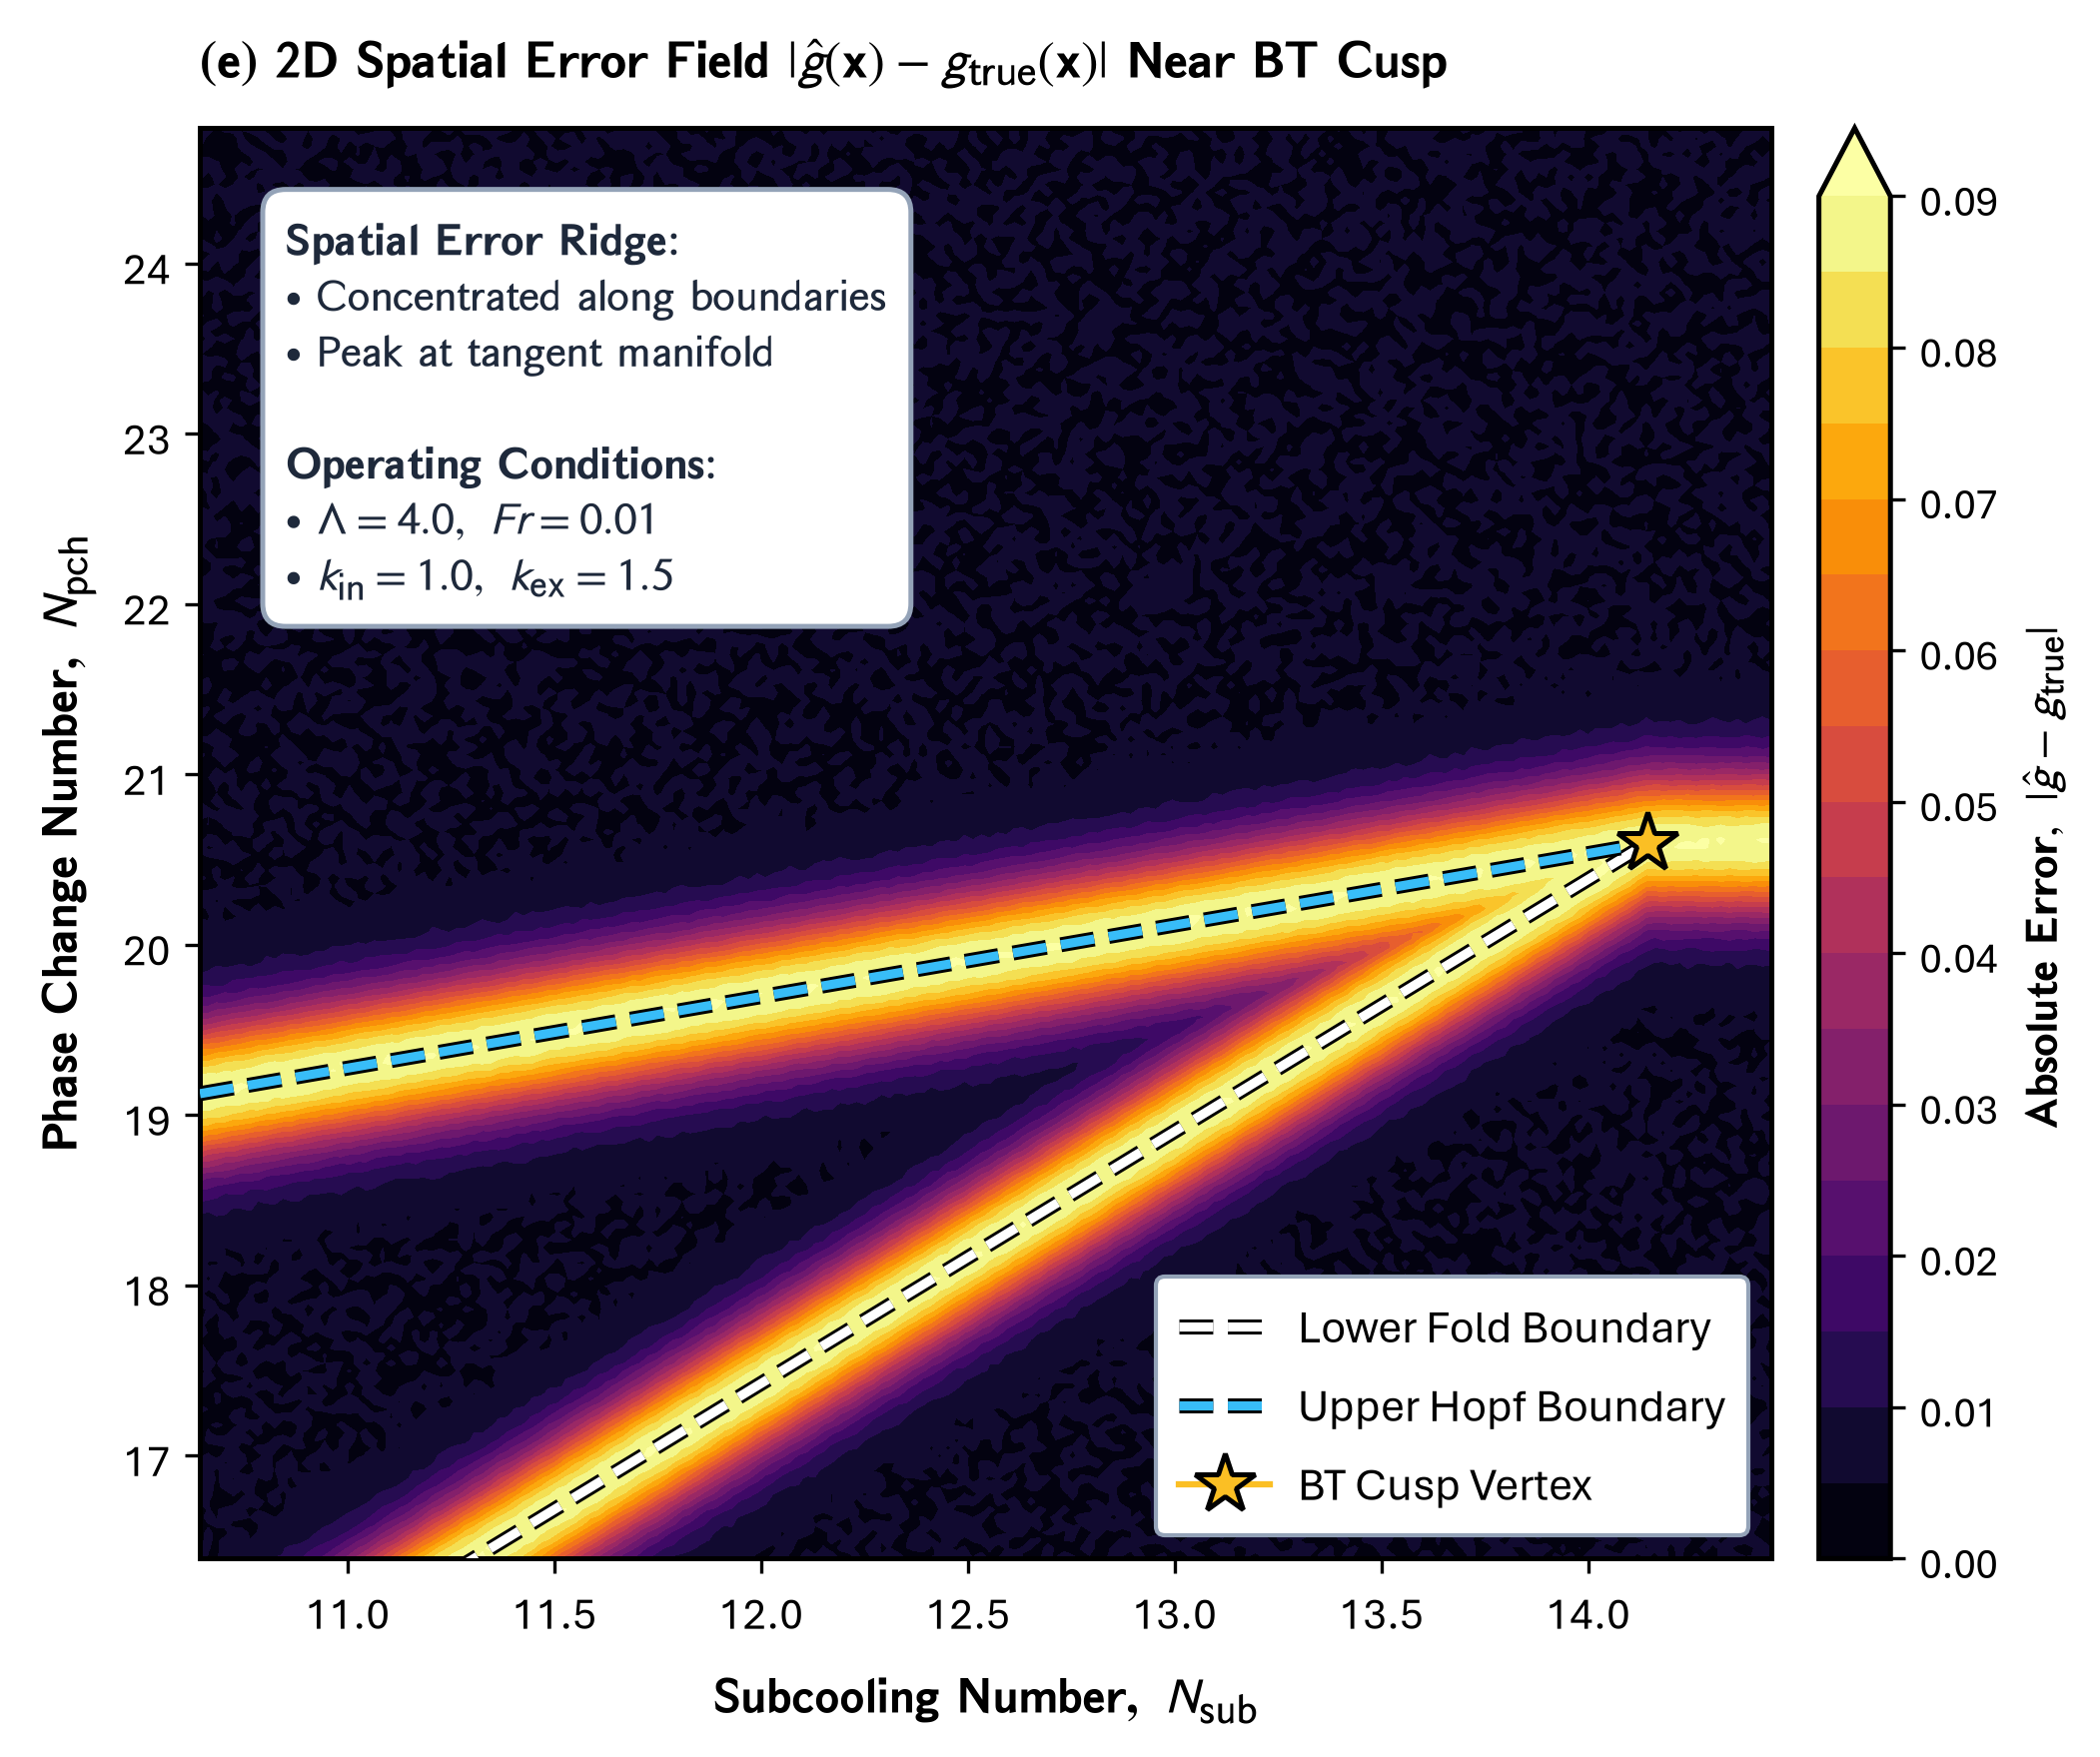

The Python source for this figure:
"""Panel (e): 2D Continuous Spatial Error Field |g_pred - g_true| Near BT Cusp
Part of Master Figure 4 for Elsevier RE&SS.
2D contour map in (Nsub, Npch) space demonstrating the sharp localized error ridge concentrated along the g=0 manifold.
"""
import os
import glob
import matplotlib.pyplot as plt
import matplotlib.font_manager as fm
import matplotlib._mathtext as mmt
import matplotlib.patheffects as pe
import numpy as np

# ==============================================================================
# 0. FONT REGISTRATION (Aptos / CloudFonts)
# ==============================================================================
cloud_dir = r"C:\Users\User\AppData\Local\Microsoft\FontCache\4\CloudFonts"
for d in glob.glob(os.path.join(cloud_dir, "Aptos*")):
    for f in glob.glob(os.path.join(d, "*.ttf")):
        try:
            fm.fontManager.addfont(f)
        except Exception:
            pass

mmt.SHRINK_FACTOR = 0.85

# ==============================================================================
# MASTER CONFIGURATION & STYLING DICTIONARY
# ==============================================================================
CONFIG = {
    "figure": {
        "figsize": (8.2, 6.2),
        "dpi": 300,
    },
    "typography": {
        "font.family": "Aptos",
        "font.sans-serif": ["Aptos", "Segoe UI", "Arial", "DejaVu Sans"],
        "font.size": 11,
        "axes.labelsize": 12.0,
        "axes.titlesize": 12.5,
        "xtick.labelsize": 10.5,
        "ytick.labelsize": 10.5,
        "legend.fontsize": 11.0,
        "axes.linewidth": 1.2,
        "grid.linewidth": 0.5,
        "grid.alpha": 0.28,
        "mathtext.fontset": "stixsans",
    },
    "palette": {
        "navy": "#1a3c6e",
        "crimson": "#b5451b",
        "teal": "#007a78",
        "slate": "#475569",
        "border_gray": "#94a3b8",
        "card_bg": "#f8fafc",
    },
}

def load_data():
    cache_path = os.path.normpath(r"D:\AGravity\Tide_Tutor\data\generated\fig4_decoupling_data.npz")
    if not os.path.exists(cache_path):
        import subprocess
        subprocess.run([r"D:\AGravity\Tide_Tutor\.venv\Scripts\python.exe", r"D:\AGravity\Tide_Tutor\scripts\generate_fig4_ground_truth_data.py"], check=True)
    return np.load(cache_path)

def draw_panel_e_on_ax(ax, data, config=CONFIG):
    pal = config["palette"]
    NSUB_BT = float(data["NSUB_BT"])
    NPCH_BT = float(data["NPCH_BT"])
    nsub_grid = data["nsub_grid"]
    npch_grid = data["npch_grid"]
    error_field = data["error_field"]
    ns_curve = data["ns_curve"]
    lower_b_curve = data["lower_b_curve"]
    upper_b_curve = data["upper_b_curve"]

    ax.set_title(r"$\mathbf{(e)\ 2D\ Spatial\ Error\ Field}\ |\hat{g}(\mathbf{x}) - g_{\mathrm{true}}(\mathbf{x})|\ \mathbf{Near\ BT\ Cusp}$",
                 fontsize=12.5, fontweight="bold", pad=12, loc="left")

    cf = ax.contourf(nsub_grid, npch_grid, error_field, levels=np.linspace(0, 0.09, 19), cmap="inferno", extend="max")
    cbar = plt.colorbar(cf, ax=ax, pad=0.025, aspect=20)
    cbar.set_label(r"$\mathbf{Absolute\ Error},\ |\hat{g} - g_{\mathrm{true}}|$", fontsize=11.0, fontweight="bold")
    cbar.ax.tick_params(labelsize=10.0)

    # Physical Boundary Trajectories with stroke outline for high visibility in legend & plot
    ax.plot(ns_curve, lower_b_curve, color="white", lw=2.2, ls="--",
            path_effects=[pe.Stroke(linewidth=3.6, foreground="black"), pe.Normal()],
            label="Lower Fold Boundary", zorder=4)
    ax.plot(ns_curve, upper_b_curve, color="#38bdf8", lw=2.2, ls="--",
            path_effects=[pe.Stroke(linewidth=3.6, foreground="black"), pe.Normal()],
            label="Upper Hopf Boundary", zorder=4)
    ax.plot([NSUB_BT], [NPCH_BT], marker="*", color="#fbbf24", mec="black", mew=1.2, ms=15,
            zorder=6, label="BT Cusp Vertex")

    # Information Text Box (Spatial Summary & Operating Conditions)
    info_text = (
        r"$\mathbf{Spatial\ Error\ Ridge}$:" + "\n" + 
        r"$\bullet\ \mathrm{Concentrated\ along\ boundaries}$" + "\n" +
        r"$\bullet\ \mathrm{Peak\ at\ tangent\ manifold}$" + "\n\n" +
        r"$\mathbf{Operating\ Conditions}$:" + "\n" +
        r"$\bullet\ \Lambda = 4.0,\ Fr = 0.01$" + "\n" +
        r"$\bullet\ k_{\mathrm{in}} = 1.0,\ k_{\mathrm{ex}} = 1.5$"
    )
    ax.text(10.85, 24.3, info_text,
            transform=ax.transData,
            fontsize=11.0, color="#1e293b",
            verticalalignment="top", horizontalalignment="left",
            bbox=dict(boxstyle="round,pad=0.50", fc="#ffffff", ec=pal["border_gray"], lw=1.2),
            zorder=8)

    ax.set_xlabel(r"$\mathbf{Subcooling\ Number,\ }N_{\mathrm{sub}}$", fontsize=12.0, fontweight="bold", labelpad=6)
    ax.set_ylabel(r"$\mathbf{Phase\ Change\ Number,\ }N_{\mathrm{pch}}$", fontsize=12.0, fontweight="bold", labelpad=6)
    ax.set_xlim(NSUB_BT - 3.5, NSUB_BT + 0.3)
    ax.set_ylim(NPCH_BT - 4.2, NPCH_BT + 4.2)

    leg = ax.legend(loc="lower right", frameon=True, framealpha=1.0, facecolor="white",
                    edgecolor=pal["border_gray"], fontsize=11.0, borderpad=0.5, handletextpad=0.6)
    leg.set_zorder(10)

def generate_panel_e():
    plt.rcParams.update(CONFIG["typography"])
    fig, ax = plt.subplots(figsize=CONFIG["figure"]["figsize"], dpi=CONFIG["figure"]["dpi"])
    data = load_data()
    draw_panel_e_on_ax(ax, data)
    
    out_dir = os.path.dirname(os.path.abspath(__file__))
    out_png = os.path.join(out_dir, "panel_e_spatial_error_field.png")
    fig.savefig(out_png, dpi=300, bbox_inches="tight")
    plt.close(fig)
    print(f"[SUCCESS] Saved Panel (e) to: {out_png}")

if __name__ == "__main__":
    generate_panel_e()
